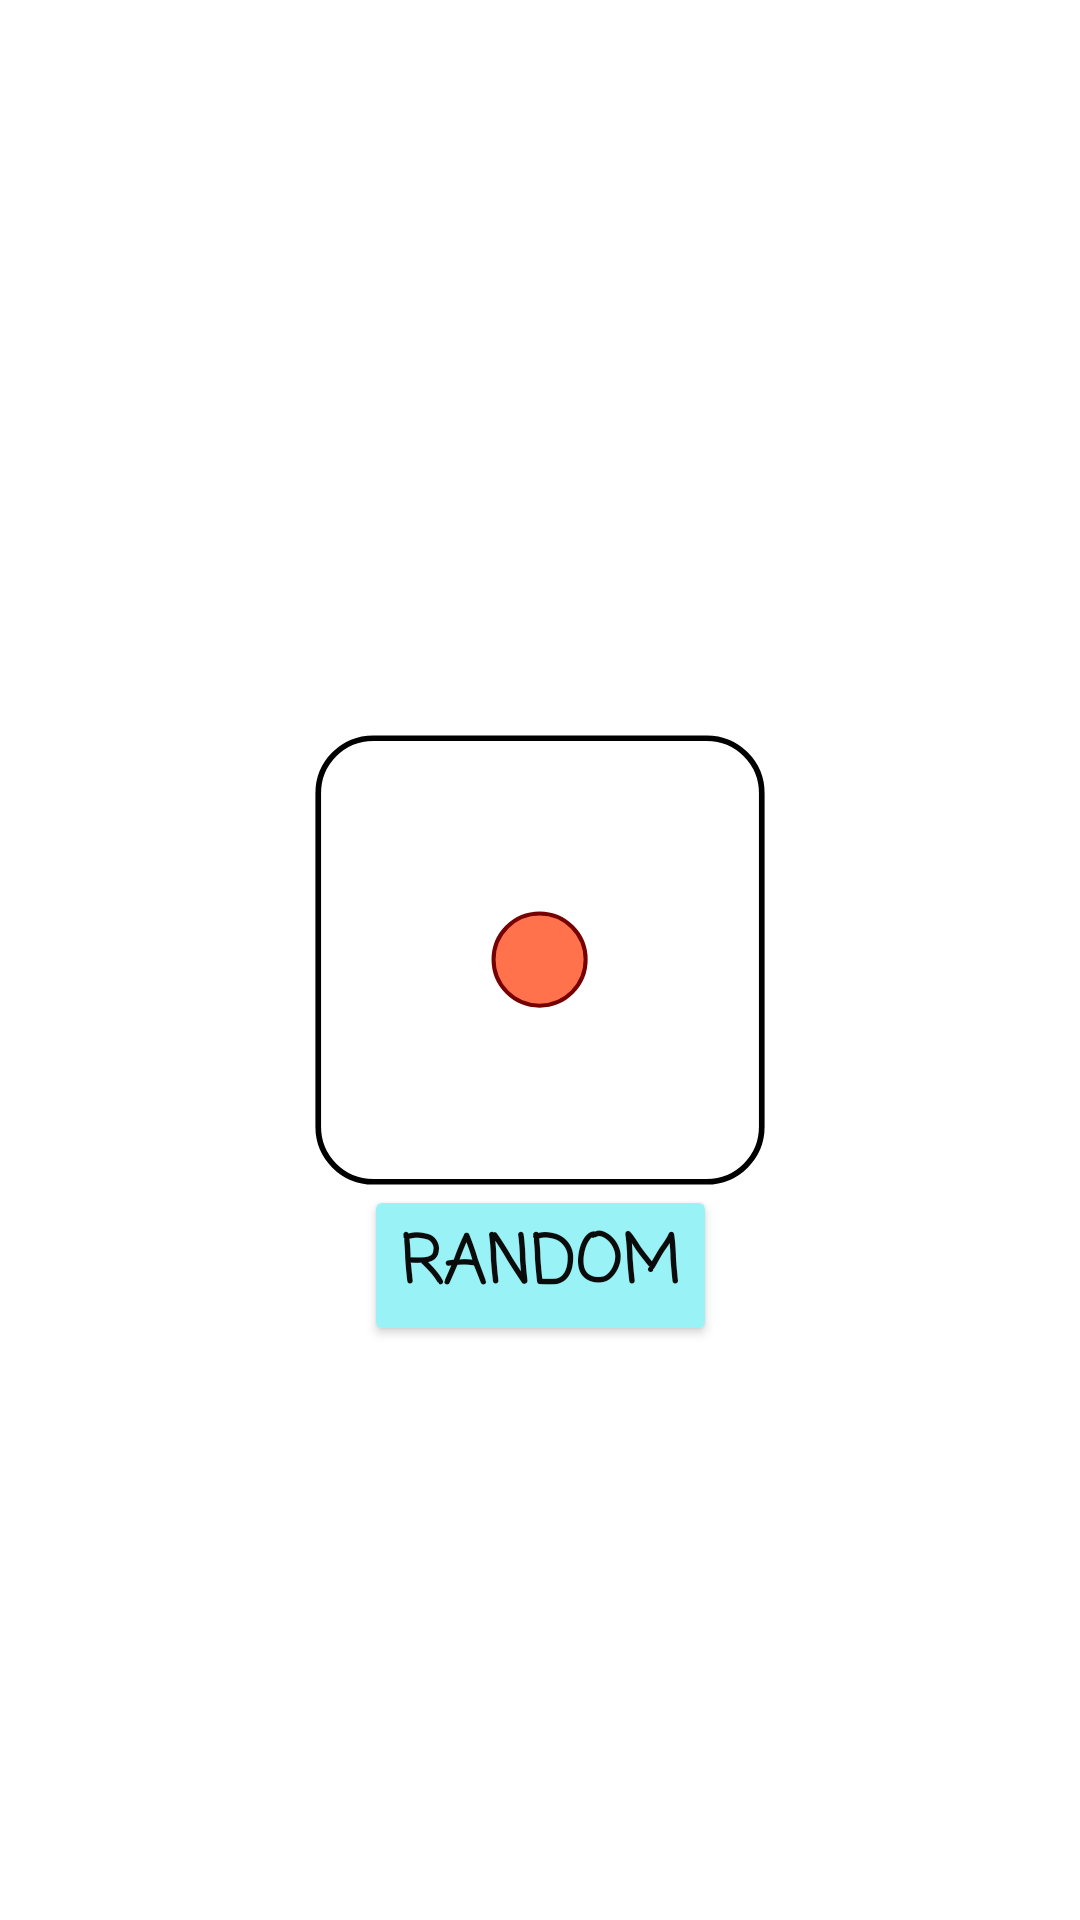

Here is an Android app screen rendered from its layout file. Give the layout XML and the strings, colors and styles it references.
<!-- AndroidManifest.xml: application theme Theme.FinalTask -->
<!-- res/layout/fragment_dice.xml -->
<?xml version="1.0" encoding="utf-8"?>
<androidx.constraintlayout.widget.ConstraintLayout xmlns:android="http://schemas.android.com/apk/res/android"
    xmlns:tools="http://schemas.android.com/tools"
    android:layout_width="match_parent"
    android:layout_height="match_parent"
    xmlns:app="http://schemas.android.com/apk/res-auto"
    tools:context=".DiceFragment">

    <ImageView
        android:id="@+id/dice_image_view"
        android:src="@drawable/dice_1"
        app:layout_constraintTop_toTopOf="parent"
        app:layout_constraintBottom_toBottomOf="parent"
        app:layout_constraintEnd_toEndOf="parent"
        app:layout_constraintStart_toStartOf="parent"
        android:layout_width="150dp"
        android:layout_height="150dp"/>

    <Button
        android:id="@+id/randomize_button"
        android:layout_width="wrap_content"
        android:layout_height="wrap_content"
        android:backgroundTint="@color/button_color"
        android:fontFamily="casual"
        android:text="@string/random"
        android:textAlignment="viewStart"
        android:textColor="@color/button_text_color"
        android:textSize="22sp"
        android:textStyle="bold"
        app:layout_constraintEnd_toEndOf="parent"
        app:layout_constraintStart_toStartOf="parent"
        app:layout_constraintTop_toBottomOf="@+id/dice_image_view" />

</androidx.constraintlayout.widget.ConstraintLayout>
<!-- resources referenced by this layout -->
<resources>
  <color name="button_color">#99F3F6</color>
  <color name="button_text_color">#0A0B0B</color>
  <!-- drawable dice_1 (drawable) -->
  <vector xmlns:android="http://schemas.android.com/apk/res/android"
      android:width="557dp"
      android:height="557dp"
      android:viewportWidth="557"
      android:viewportHeight="557">
    <path
        android:pathData="M72,4L485,4A68,68 0,0 1,553 72L553,485A68,68 0,0 1,485 553L72,553A68,68 0,0 1,4 485L4,72A68,68 0,0 1,72 4z"
        android:strokeWidth="7"
        android:fillColor="#00000000"
        android:strokeColor="#000"/>
    <path
        android:pathData="M278,278m-57,0a57,57 0,1 1,114 0a57,57 0,1 1,-114 0"
        android:strokeWidth="5"
        android:fillColor="#FF724C"
        android:strokeColor="#700"/>
  </vector>
  <string name="random">random</string>
  <style name="Theme.FinalTask" parent="Theme.MaterialComponents.DayNight.DarkActionBar">
          
          <item name="colorPrimary">@color/purple_500</item>
          <item name="colorPrimaryVariant">@color/purple_700</item>
          <item name="colorOnPrimary">@color/white</item>
          
          <item name="colorSecondary">@color/teal_200</item>
          <item name="colorSecondaryVariant">@color/teal_700</item>
          <item name="colorOnSecondary">@color/black</item>
          
          <item name="android:statusBarColor" tools:targetApi="l">?attr/colorPrimaryVariant</item>
          
          <item name="android:textViewStyle">@style/Theme.FinalTask.TextView</item>
      </style>
  <color name="purple_500">#FF6200EE</color>
  <color name="purple_700">#FF3700B3</color>
  <color name="white">#FFFFFFFF</color>
  <color name="teal_200">#FF03DAC5</color>
  <color name="teal_700">#FF018786</color>
  <color name="black">#FF000000</color>
  <style name="Theme.FinalTask.TextView" parent="Widget.MaterialComponents.TextView">
          <item name="android:textSize">20sp</item>
      </style>
</resources>
